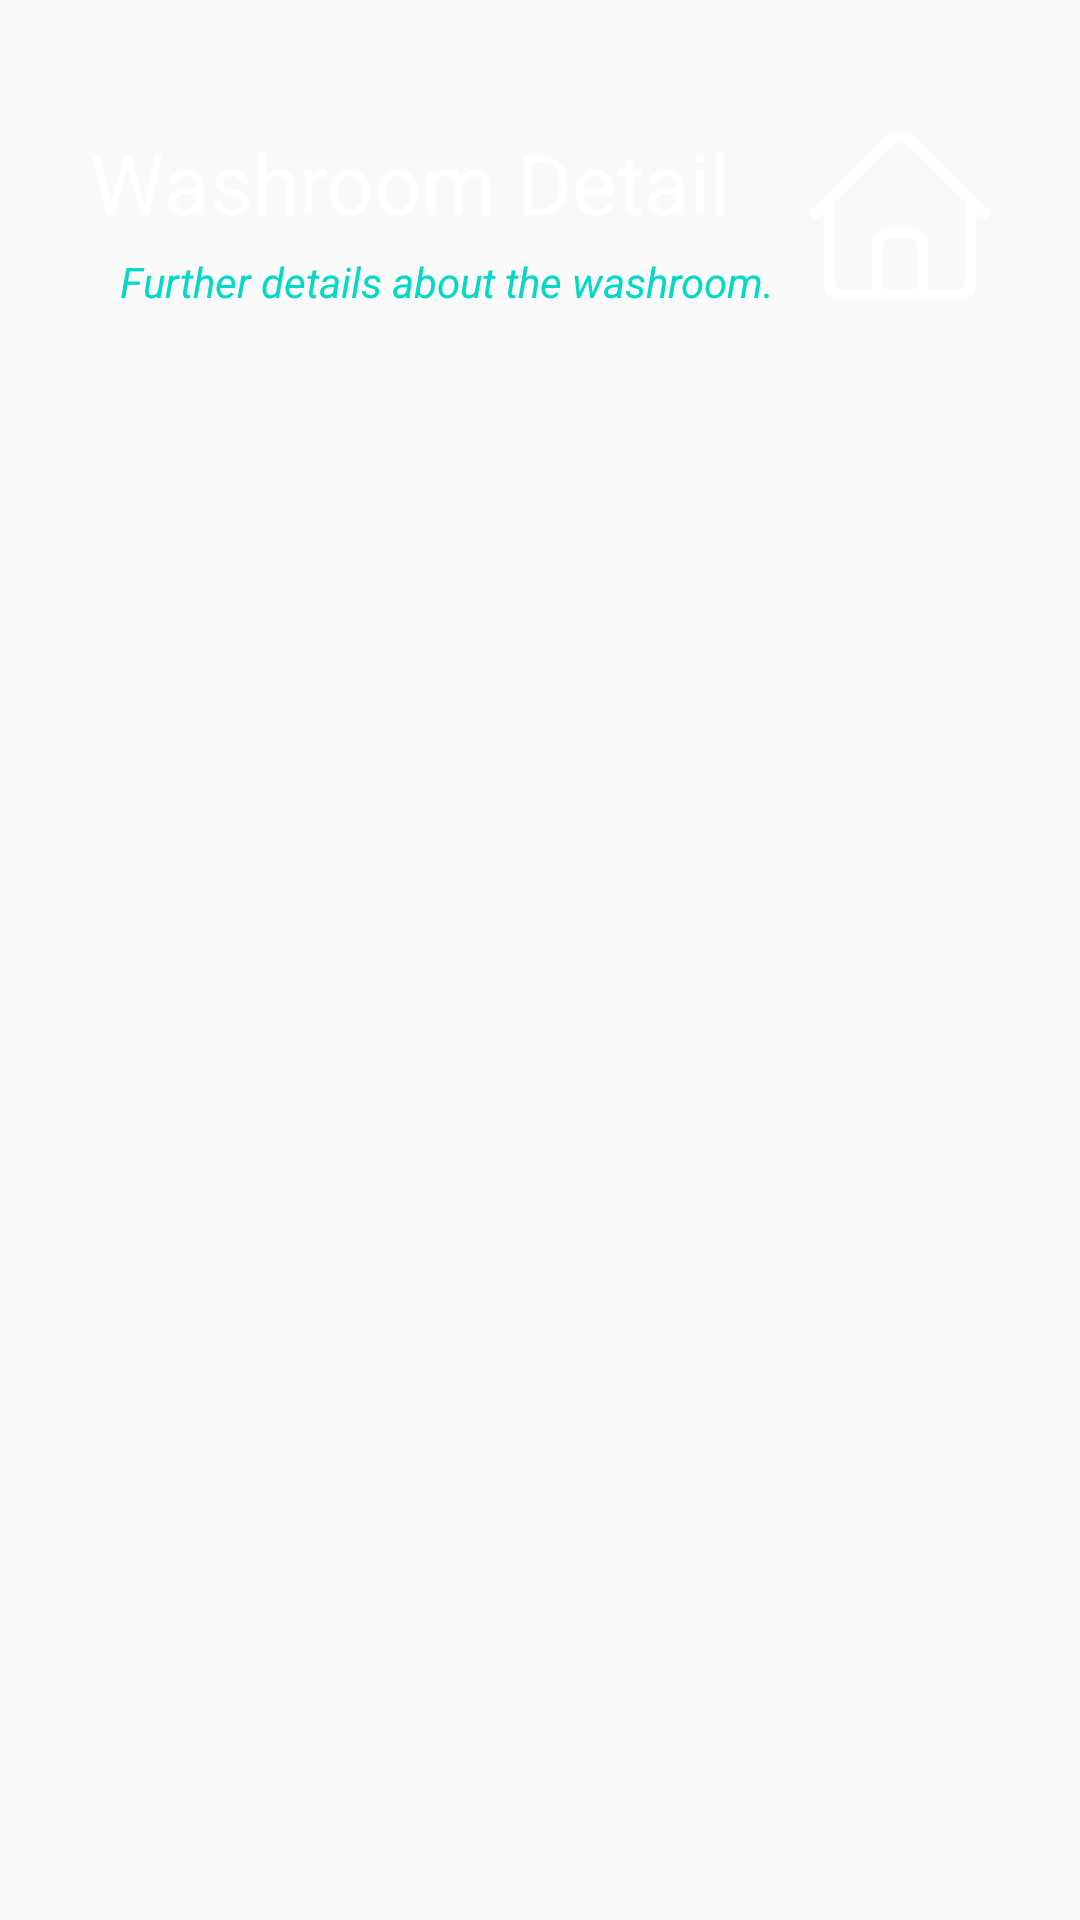

Produce the Android XML layout that renders to this screen, including the resource entries it uses.
<!-- AndroidManifest.xml: application theme AppTheme -->
<!-- res/layout/activity_details.xml -->
<?xml version="1.0" encoding="utf-8"?>
<ScrollView xmlns:android="http://schemas.android.com/apk/res/android"
    xmlns:app="http://schemas.android.com/apk/res-auto"
    xmlns:tools="http://schemas.android.com/tools"
    android:layout_width="match_parent"
    android:layout_height="match_parent"
    android:background="@drawable/gradient"
    tools:context=".DetailsActivity">

    <LinearLayout
        android:layout_width="match_parent"
        android:layout_height="match_parent"
        android:orientation="vertical">

        <RelativeLayout
            android:id="@+id/relativeLayout"
            android:layout_width="match_parent"
            android:layout_height="wrap_content"
            android:layout_marginTop="32dp"
            android:layout_marginRight="30dp"
            android:layout_marginLeft="30dp">

            <TextView
                android:text="Washroom Detail"
                android:id="@+id/washroomTxt"
                android:layout_marginTop="10dp"
                android:layout_width="wrap_content"
                android:layout_height="wrap_content"
                android:textSize="28sp"
                android:textColor="#fff">
            </TextView>

            <TextView
                android:layout_width="wrap_content"
                android:layout_height="wrap_content"
                android:layout_below="@id/washroomTxt"
                android:layout_marginLeft="10dp"
                android:layout_marginTop="5dp"
                android:text="Further details about the washroom."
                android:textColor="@color/colorAccent"
                android:textSize="14sp"
                android:textStyle="italic">
            </TextView>
            <ImageView
                android:onClick="home"
                android:layout_width="60dp"
                android:layout_height="60dp"
                android:layout_marginTop="10dp"
                android:layout_alignParentRight="true"
                android:src="@drawable/home">
            </ImageView>
        </RelativeLayout>

        <TextView
            android:id="@+id/detailsText"
            android:layout_width="wrap_content"
            android:layout_height="wrap_content"
            android:layout_below="@id/relativeLayout"
            android:layout_gravity="center"
            android:layout_marginLeft="30dp"
            android:layout_marginTop="60dp"
            android:layout_marginRight="30dp"
            android:textAlignment="viewStart"
            android:textColor="#fff"
            android:textSize="28dp"
            tools:ignore="RtlCompat" />
    </LinearLayout>
</ScrollView>
<!-- resources referenced by this layout -->
<resources>
  <!-- drawable home: png bitmap (drawable-v24, 8902 bytes) -->
  <style name="AppTheme" parent="Theme.AppCompat.Light.NoActionBar">
          
          <item name="colorPrimary">@color/colorPrimary</item>
          <item name="colorPrimaryDark">#3D5069</item>
          <item name="colorAccent">@color/colorAccent</item>
      </style>
  <!-- not gathered from this repository: default colours our renderer supplied (Android Studio template values) -->
  <color name="colorPrimary">#FF6200EE</color>
  <color name="colorAccent">#FF03DAC5</color>
</resources>
